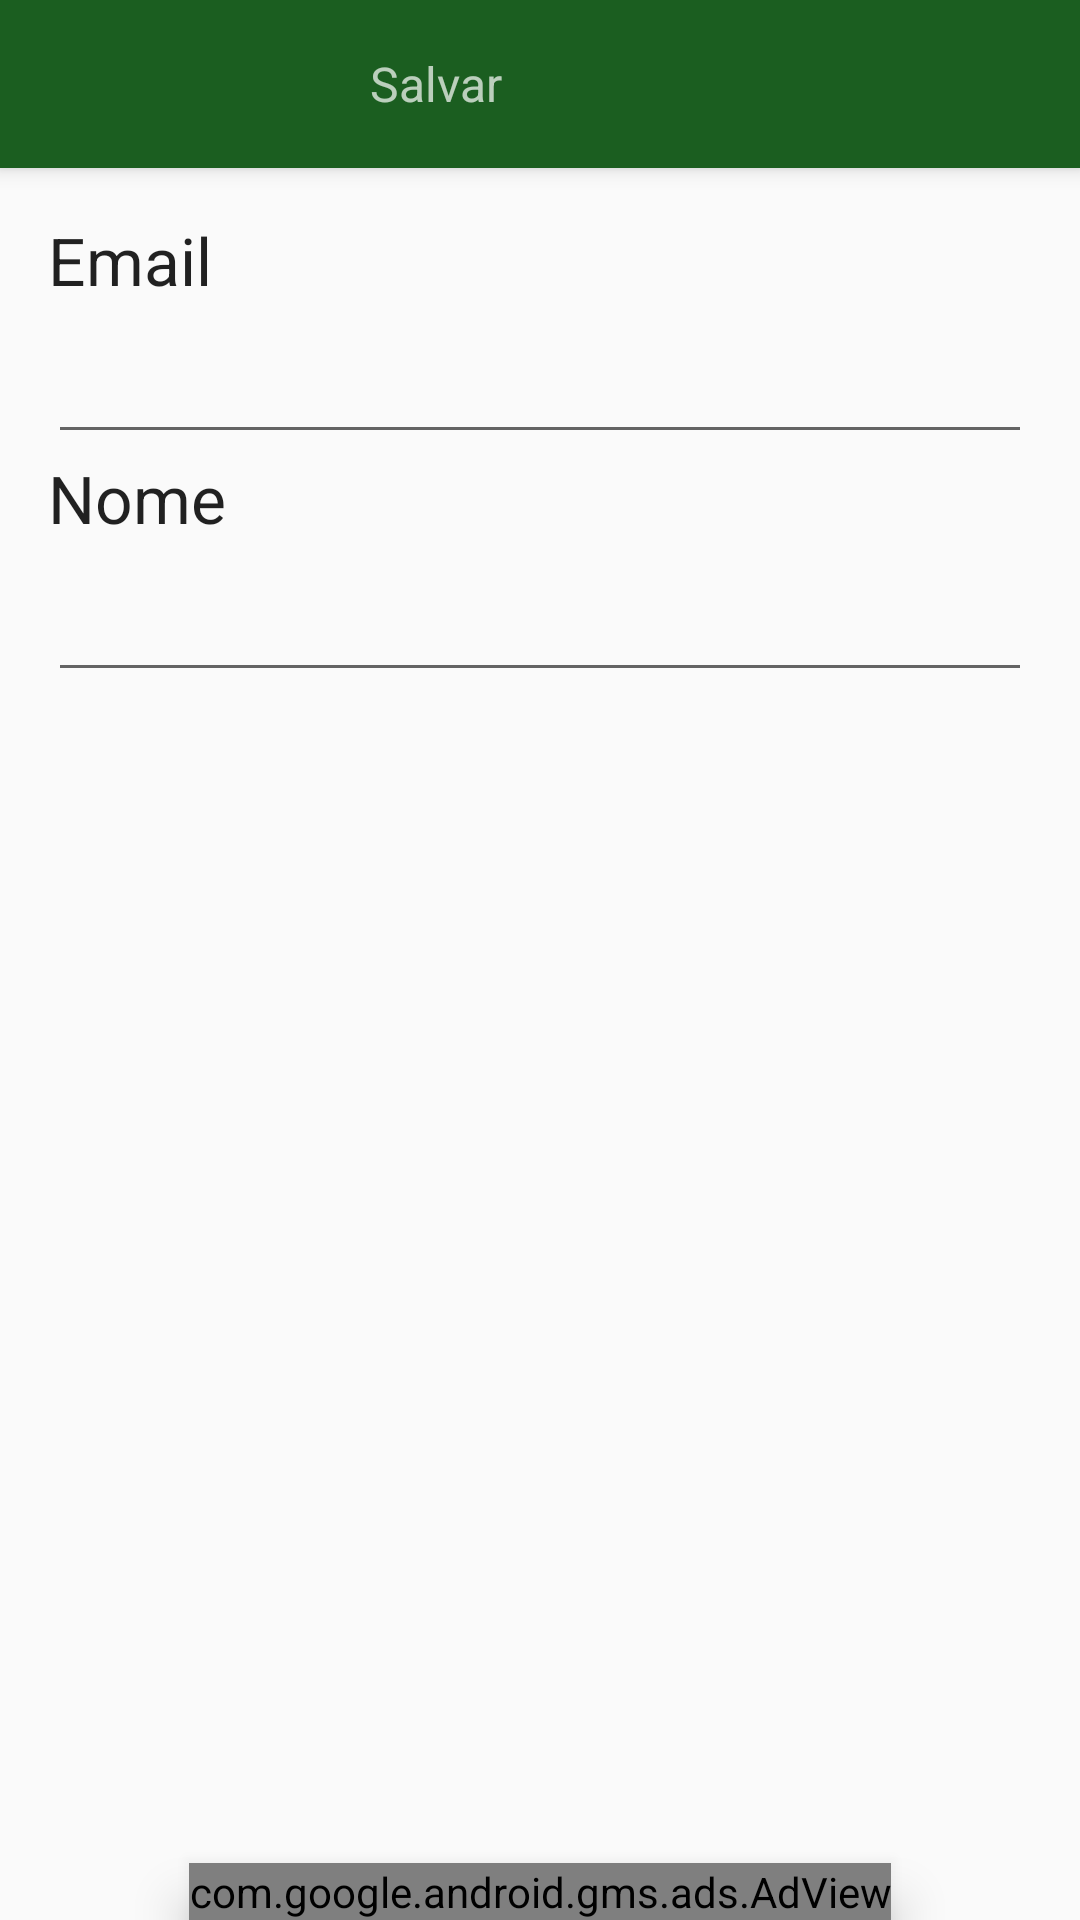

Reconstruct the res/layout file that produces this screen, plus the resources it refers to.
<!-- AndroidManifest.xml: activity theme AppTheme.NoActionBar -->
<!-- res/layout/activity_participante.xml -->
<?xml version="1.0" encoding="utf-8"?>
<android.support.design.widget.CoordinatorLayout xmlns:android="http://schemas.android.com/apk/res/android"
    xmlns:app="http://schemas.android.com/apk/res-auto"
    xmlns:tools="http://schemas.android.com/tools"
    android:layout_width="match_parent"
    android:layout_height="match_parent"
    android:fitsSystemWindows="true"
    tools:context="com.lehi.megasorte.ParticipanteActivity">

    <android.support.design.widget.AppBarLayout
        android:layout_width="match_parent"
        android:layout_height="wrap_content"
        android:theme="@style/AppTheme.AppBarOverlay">

        <android.support.v7.widget.Toolbar
            android:id="@+id/toolbar"
            android:layout_width="match_parent"
            android:layout_height="?attr/actionBarSize"
            android:background="?attr/colorPrimary"
            app:popupTheme="@style/AppTheme.PopupOverlay" >

            <TextView
                android:layout_width="90dp"
                android:layout_height="45dp"
                android:text="Salvar"
                android:textSize="16sp"
                android:gravity="center"
                android:layout_marginLeft="100dp"
                android:id="@+id/salvarPart"
                android:onClick="salvarPart"/>
        </android.support.v7.widget.Toolbar>

    </android.support.design.widget.AppBarLayout>

    <include layout="@layout/content_participante" />



</android.support.design.widget.CoordinatorLayout>
<!-- res/layout/content_participante.xml (included above) -->
<?xml version="1.0" encoding="utf-8"?>
<RelativeLayout xmlns:android="http://schemas.android.com/apk/res/android"
    xmlns:app="http://schemas.android.com/apk/res-auto"
    xmlns:tools="http://schemas.android.com/tools"
                xmlns:ads="http://schemas.android.com/apk/res-auto"
    android:layout_width="match_parent"
    android:layout_height="match_parent"

    app:layout_behavior="@string/appbar_scrolling_view_behavior"
    tools:context="com.lehi.megasorte.ParticipanteActivity"
    tools:showIn="@layout/activity_participante">

<LinearLayout
    android:layout_width="match_parent"
    android:layout_height="match_parent"
    android:paddingBottom="@dimen/activity_vertical_margin"
    android:paddingLeft="@dimen/activity_horizontal_margin"
    android:paddingRight="@dimen/activity_horizontal_margin"
    android:paddingTop="@dimen/activity_vertical_margin"
    android:orientation="vertical">
    <TextView
        android:layout_width="wrap_content"
        android:layout_height="wrap_content"
        android:textAppearance="?android:attr/textAppearanceLarge"
        android:text="Email"
        android:id="@+id/txtEmail" />

    <EditText
        android:layout_width="match_parent"
        android:layout_height="50dp"
        android:inputType="textEmailAddress"
        android:id="@+id/email"
        />


    <TextView
        android:layout_width="wrap_content"
        android:layout_height="wrap_content"
        android:textAppearance="?android:attr/textAppearanceLarge"
        android:text="Nome"
        android:id="@+id/textView" />

    <EditText
        android:layout_width="match_parent"
        android:layout_height="50dp"
        android:id="@+id/nome"/>

</LinearLayout>
    <com.google.android.gms.ads.AdView
        android:id="@+id/adviewvParticipantes"
        android:layout_width="wrap_content"
        android:layout_height="wrap_content"
        android:elevation="10dp"
        android:layout_centerHorizontal="true"
        android:layout_alignParentBottom="true"
        ads:adSize="BANNER"
        ads:adUnitId="ca-app-pub-2038649645997943/4635213510"
        />
</RelativeLayout>
<!-- resources referenced by this layout -->
<resources>
  <dimen name="activity_horizontal_margin">16dp</dimen>
  <dimen name="activity_vertical_margin">16dp</dimen>
  <style name="AppTheme.AppBarOverlay" parent="ThemeOverlay.AppCompat.Dark.ActionBar" />
  <style name="AppTheme.PopupOverlay" parent="ThemeOverlay.AppCompat.Light" />
  <style name="AppTheme.NoActionBar">
          <item name="windowActionBar">false</item>
          <item name="windowNoTitle">true</item>
      </style>
</resources>
